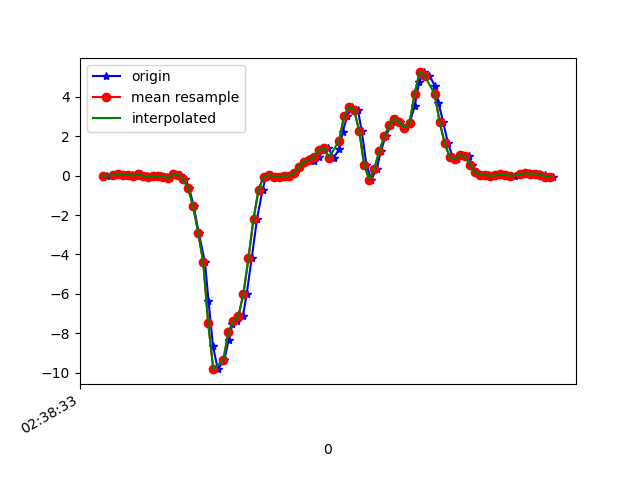

Source data for this figure (header and first rows):
1617849513859, 545157481936478, -0.0041953, 0.0019103806, 0.00498392
1617849513885, 545157500983246, 0.01169, -0.01031, -0.00479
1617849513901, 545157520005214, 0.1021, 0.1778, -0.01701
1617849513924, 545157539027182, 0.04712, -0.1068, 0.01964
1617849513939, 545157558073934, 0.04101, 0.02146, -0.01701
1617849513956, 545157577075902, 0.04834, -0.2852, 0.01842
1617849513976, 545157596120766, -0.001752, -0.1105, -0.03045
1617849513994, 545157615140830, 0.08133, 0.009241, -0.01334
1617849514015, 545157634185694, -0.01153, -0.2266, -0.008455
1617849514033, 545157653205790, -0.07994, 0.07399, -0.04389
1617849514051, 545157672238718, -0.03352, -0.1569, 0.006206
1617849514071, 545157691284478, -0.03352, 6.886502E-4, -0.04633
1617849514095, 545157710305406, -0.05184, 0.1864, 0.00254
1617849514109, 545157729351166, -0.119, -0.1728, 0.01231
1617849514128, 545157748372126, 0.07033, 0.1241, 0.004984
1617849514148, 545157767417886, 0.04101, -0.1349, 0.08317
1617849514169, 545157786399646, -0.1801, -0.1166, 0.1809
1617849514184, 545157805443358, -0.6297, 0.1742, 0.3495
1617849514203, 545157824462302, -1.564, 0.1265, 0.6501
1617849514222, 545157843506014, -2.889, 0.00191, 0.9799
1617849514247, 545157862524926, -4.379, -0.273, 1.368
1617849514261, 545157881577118, -6.34, -0.6224, 1.648
1617849514279, 545157900596382, -8.653, -1.171, 1.681
1617849514298, 545157919640478, -9.817, -1.976, 1.7
1617849514324, 545157938659806, -9.366, -2.66, 1.659
1617849514341, 545157957703902, -8.339, -3.034, 1.298
1617849514356, 545157976715358, -7.54, -3.322, 0.8736
1617849514375, 545157995759134, -7.392, -3.665, 0.402
1617849514398, 545158014778142, -7.123, -3.838, -0.1025
1617849514413, 545158033821918, -5.987, -3.744, -0.5436
1617849514433, 545158052840926, -4.172, -3.457, -0.86
1617849514454, 545158071884766, -2.186, -3.063, -1.018
1617849514476, 545158090894558, -0.7189, -2.719, -1.369
1617849514489, 545158109938078, -0.06406, -2.405, -1.642
1617849514508, 545158128956766, 0.04467, -2.19, -1.604
1617849514528, 545158148000222, -0.06773, -1.715, -1.446
1617849514547, 545158167018974, -0.04573, -0.9449, -1.267
1617849514566, 545158186054750, 0.004357, -0.1227, -1.037
1617849514584, 545158205098014, -0.00786, 0.7191, -0.7293
1617849514605, 545158224116446, 0.1155, 1.535, -0.4153
1617849514625, 545158243159774, 0.4197, 2.305, -0.1318
1617849514641, 545158262178206, 0.713, 3.071, 0.07096
1617849514661, 545158281192734, 0.8535, 3.929, 0.1736
1617849514679, 545158300210462, 0.7508, 4.759, 0.1577
1617849514699, 545158319252958, 0.9341, 5.418, 0.06485
1617849514718, 545158338295454, 1.303, 6.03, -0.04266
1617849514737, 545158357313182, 1.395, 6.642, -0.1245
1617849514758, 545158376355678, 0.917, 7.351, -0.1819
1617849514781, 545158395372190, 1.33, 7.618, -0.1966
1617849514794, 545158414414622, 2.221, 7.702, -0.4813
1617849514813, 545158433432350, 3.027, 7.817, -0.7134
1617849514832, 545158452474782, 3.496, 7.232, -0.9956
1617849514855, 545158471492510, 3.318, 5.918, -1.185
1617849514870, 545158490526494, 2.269, 4.614, -1.286
1617849514889, 545158509543838, 0.5236, 3.42, -1.26
1617849514908, 545158528586142, -0.1972, 2.199, -0.9981
1617849514930, 545158547628446, 0.3562, 1.362, -0.6389
1617849514946, 545158566646046, 1.246, 0.6849, -0.2626
1617849514965, 545158585674782, 1.991, -0.04085, 0.1504
1617849514987, 545158604691998, 2.576, -0.5919, 0.5816
1617849515005, 545158623734046, 2.899, -0.879, 1.061
... 33 more rows
